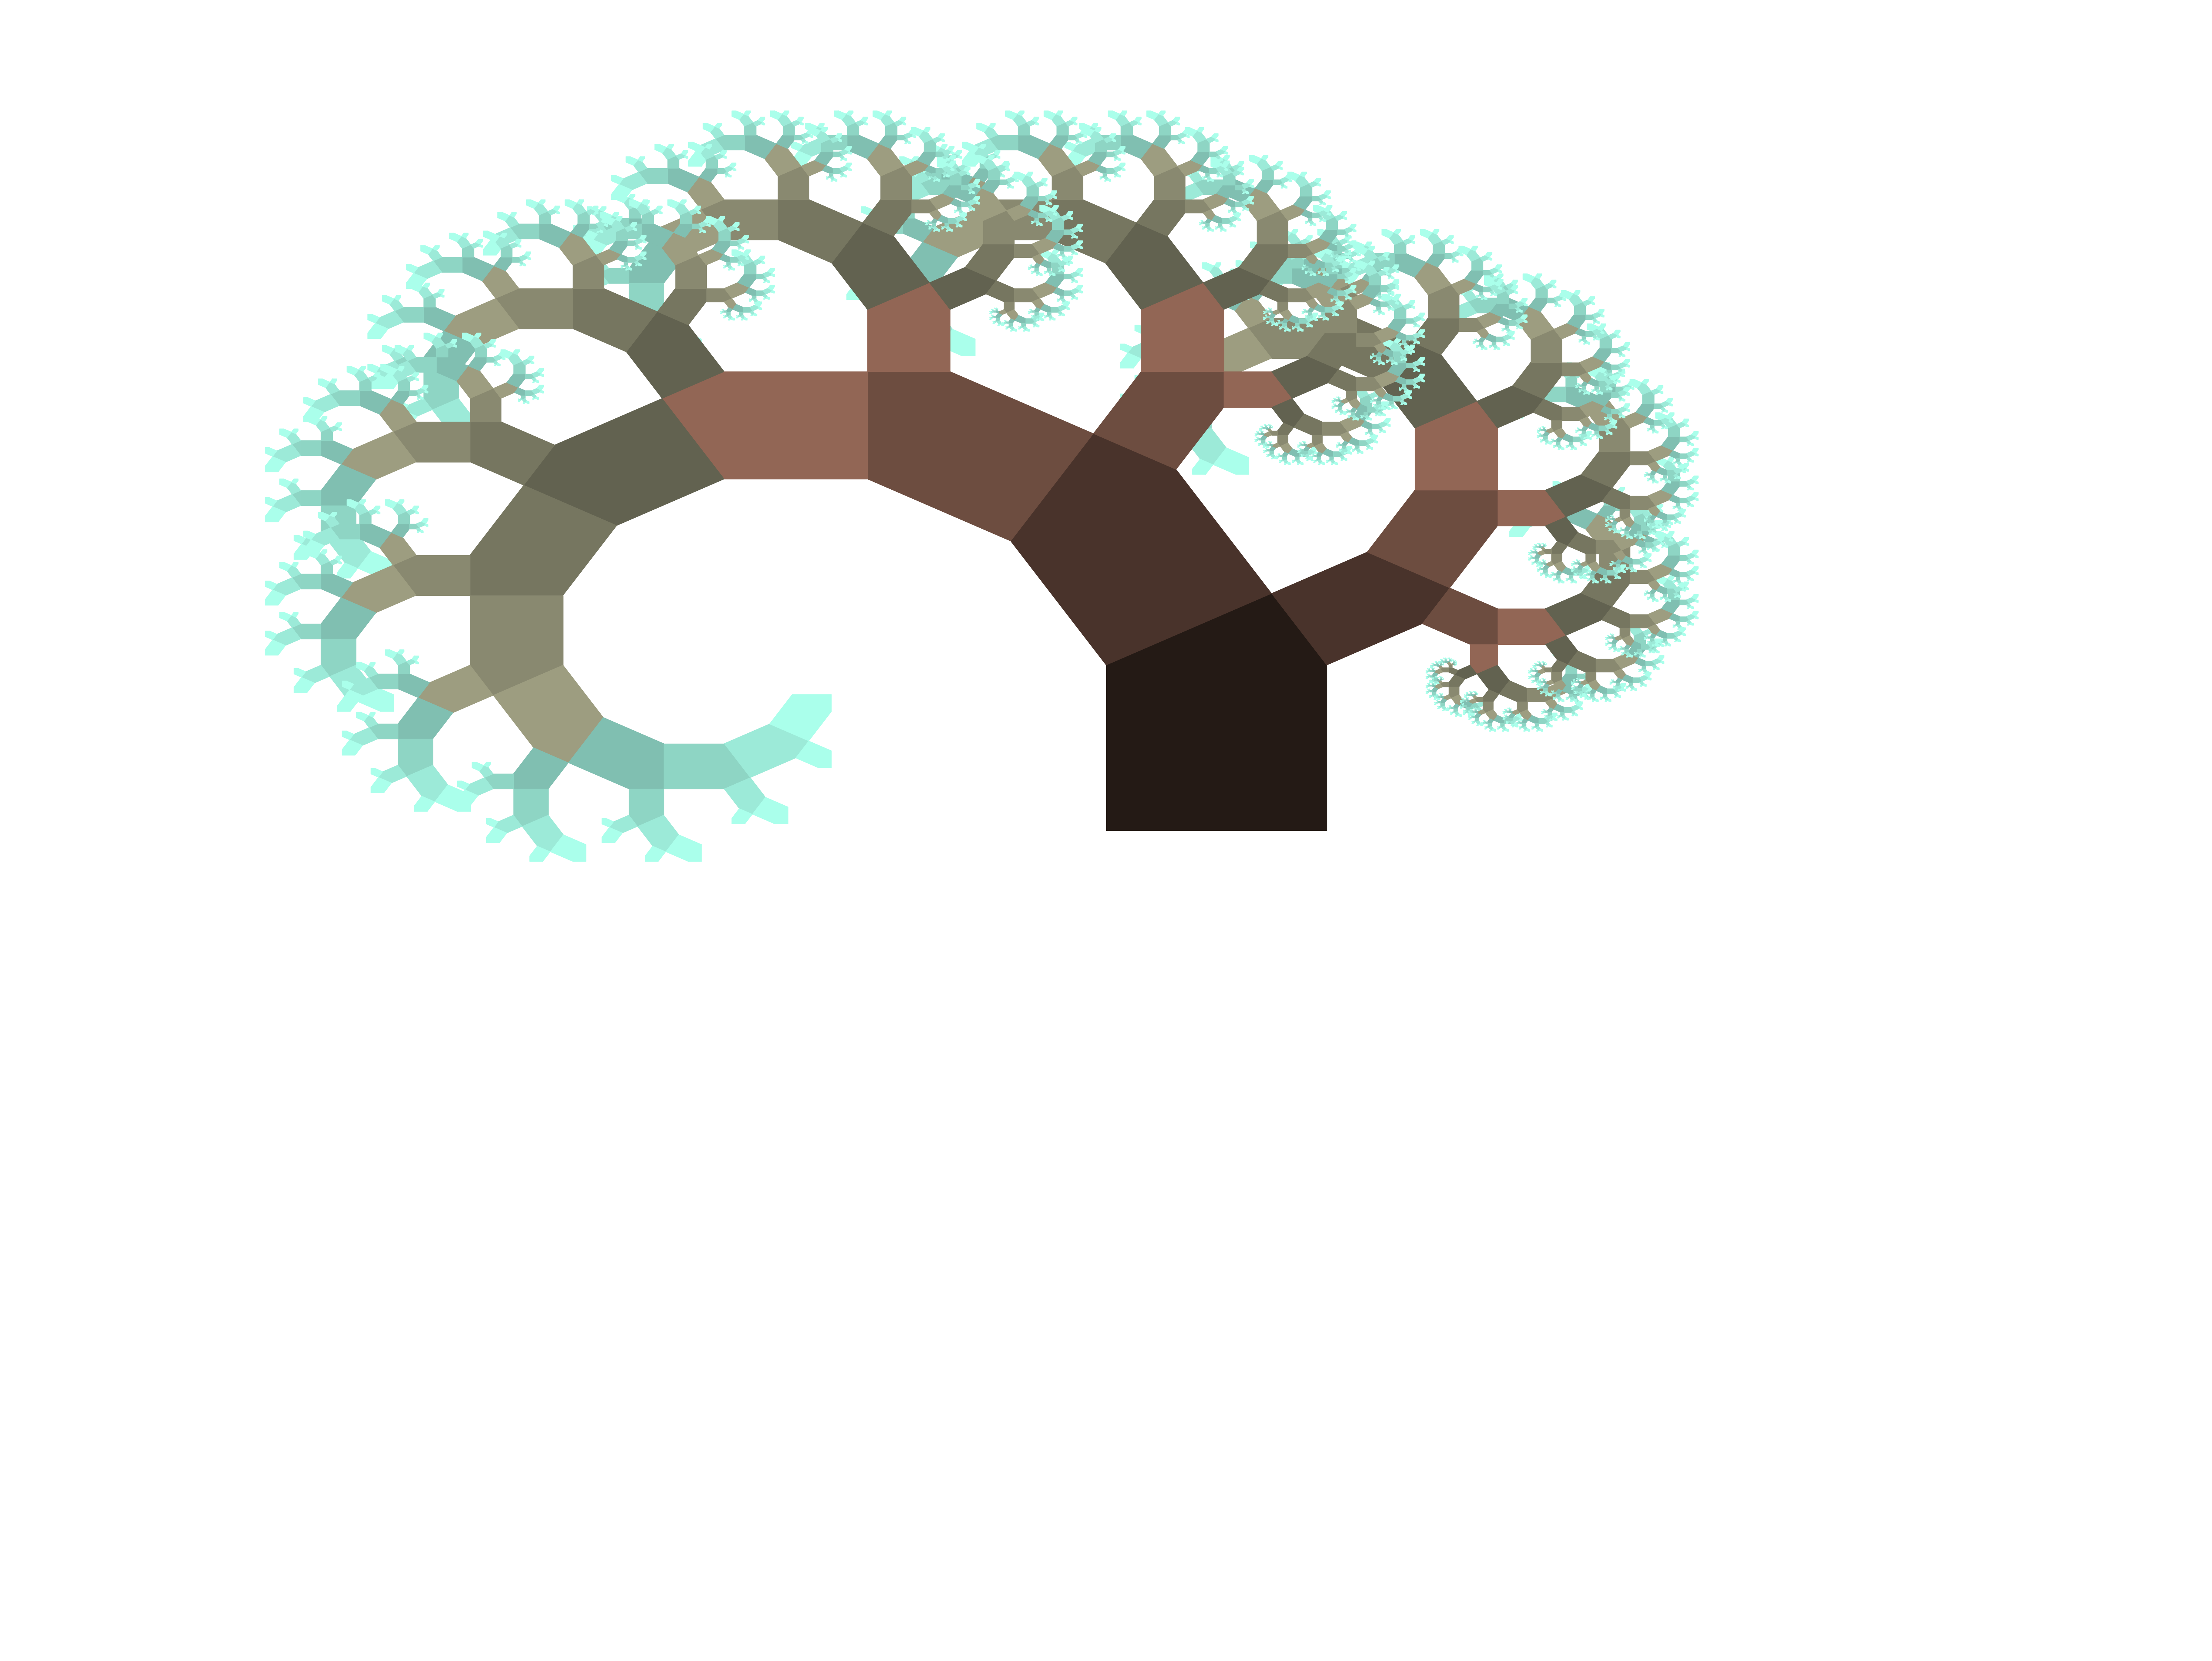

The script that saved this image:
import matplotlib.pyplot as plt
import matplotlib.patches as patches
import numpy as np
import math
import matplotlib.lines as lines

x=0.5
y=0.5
side=0.1 
deep=12 
alfa=math.pi


fig = plt.figure()
ax = fig.add_axes([0,0,10,10])

def Pyth_tree( x, y, side, fi, alfa, deep, count):
    dx=side*math.sin(fi)
    dy=side*math.cos(fi)
    x1=x+dx
    y1=y+dy   
    x2=x+dx-dy
    y2=y+dy+dx
    x3=x-dy
    y3=y+dx
    x4=x-dy+side*math.cos(alfa)*math.sin(fi-alfa)
    y4=y+dx+side*math.cos(alfa)*math.cos(fi-alfa)
    
    if count<5:
        color=(count/7,count/10,count/12)
    elif count<9:
        color=(count/13,count/13,count/16)
    else: color=(count/18,count/12,count/13)
        
    p1=patches.Polygon([[x, y], [x1, y1], [x2, y2], [x3, y3]], color=color)
    p2=patches.Polygon([[x3, y3], [x2, y2], [x4, y4]], color=color)
    ax.add_patch(p1)
    ax.add_patch(p2)
    if deep>1:
        Pyth_tree(x4, y4, side*math.sin(alfa), fi-alfa+math.pi/2, alfa, deep-1, count+1)
        Pyth_tree(x3, y3, side*math.cos(alfa), fi-alfa, alfa, deep-1, count+1)

Pyth_tree(x, y, side, math.pi/2, alfa/6, deep, 1) 
ax.set_axis_off() 
plt.show()

